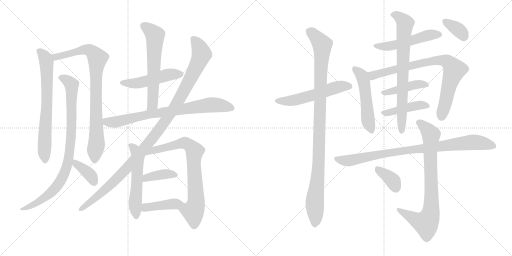
t = 0.00 s
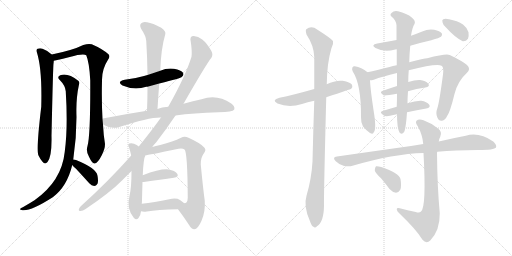
t = 3.72 s
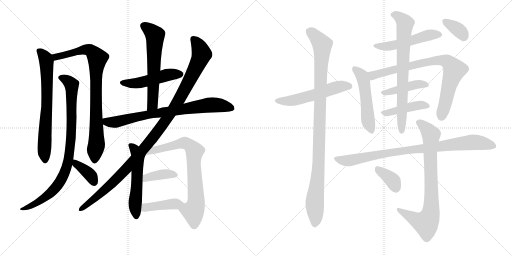
t = 7.43 s
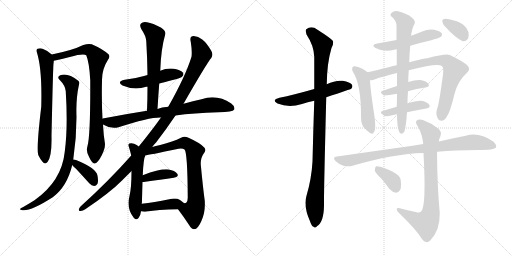
t = 11.15 s
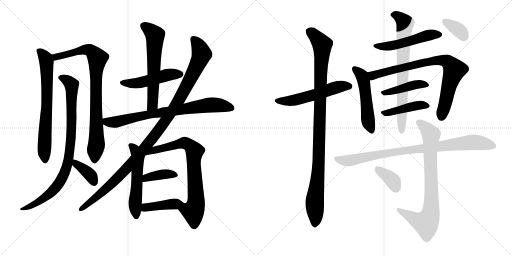
t = 14.86 s
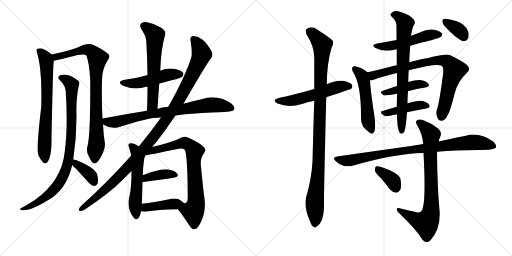
t = 18.58 s

The animated SVG that drew these frames (rendered in a browser with its animation timeline set to each time). Animation: 24 CSS @keyframes rules; one cycle of 18.58 s.

<svg version="1.1" viewBox="0 0 2048 1024" xmlns="http://www.w3.org/2000/svg">
  <g stroke="lightgray" stroke-dasharray="1,1" stroke-width="1" transform="scale(4, 4)">
    <line x1="0" y1="0" x2="256" y2="256"></line>
    <line x1="256" y1="0" x2="0" y2="256"></line>
    <line x1="128" y1="0" x2="128" y2="256"></line>
    <line x1="0" y1="128" x2="256" y2="128"></line>
    <line x1="256" y1="0" x2="512" y2="256"></line>
    <line x1="512" y1="0" x2="256" y2="256"></line>
    <line x1="384" y1="0" x2="384" y2="256"></line>
    <line x1="256" y1="128" x2="512" y2="128"></line>
  </g>
<g transform="scale(1, -1) translate(0, -850)">
   <style type="text/css">
    @keyframes keyframes0 {
      from {
       stroke: black;
       stroke-dashoffset: 705;
       stroke-width: 128;
       }
       70% {
       animation-timing-function: step-end;
       stroke: black;
       stroke-dashoffset: 0;
       stroke-width: 128;
       }
       to {
       stroke: black;
       stroke-width: 1024;
       }
       }
       #make-me-a-hanzi-animation-0 {
         animation: keyframes0 0.823730s both;
         animation-delay: 0.000000s;
         animation-timing-function: linear;
       }
    @keyframes keyframes1 {
      from {
       stroke: black;
       stroke-dashoffset: 862;
       stroke-width: 128;
       }
       74% {
       animation-timing-function: step-end;
       stroke: black;
       stroke-dashoffset: 0;
       stroke-width: 128;
       }
       to {
       stroke: black;
       stroke-width: 1024;
       }
       }
       #make-me-a-hanzi-animation-1 {
         animation: keyframes1 0.951497s both;
         animation-delay: 0.823730s;
         animation-timing-function: linear;
       }
    @keyframes keyframes2 {
      from {
       stroke: black;
       stroke-dashoffset: 894;
       stroke-width: 128;
       }
       74% {
       animation-timing-function: step-end;
       stroke: black;
       stroke-dashoffset: 0;
       stroke-width: 128;
       }
       to {
       stroke: black;
       stroke-width: 1024;
       }
       }
       #make-me-a-hanzi-animation-2 {
         animation: keyframes2 0.977539s both;
         animation-delay: 1.775228s;
         animation-timing-function: linear;
       }
    @keyframes keyframes3 {
      from {
       stroke: black;
       stroke-dashoffset: 373;
       stroke-width: 128;
       }
       55% {
       animation-timing-function: step-end;
       stroke: black;
       stroke-dashoffset: 0;
       stroke-width: 128;
       }
       to {
       stroke: black;
       stroke-width: 1024;
       }
       }
       #make-me-a-hanzi-animation-3 {
         animation: keyframes3 0.553548s both;
         animation-delay: 2.752767s;
         animation-timing-function: linear;
       }
    @keyframes keyframes4 {
      from {
       stroke: black;
       stroke-dashoffset: 491;
       stroke-width: 128;
       }
       62% {
       animation-timing-function: step-end;
       stroke: black;
       stroke-dashoffset: 0;
       stroke-width: 128;
       }
       to {
       stroke: black;
       stroke-width: 1024;
       }
       }
       #make-me-a-hanzi-animation-4 {
         animation: keyframes4 0.649577s both;
         animation-delay: 3.306315s;
         animation-timing-function: linear;
       }
    @keyframes keyframes5 {
      from {
       stroke: black;
       stroke-dashoffset: 615;
       stroke-width: 128;
       }
       67% {
       animation-timing-function: step-end;
       stroke: black;
       stroke-dashoffset: 0;
       stroke-width: 128;
       }
       to {
       stroke: black;
       stroke-width: 1024;
       }
       }
       #make-me-a-hanzi-animation-5 {
         animation: keyframes5 0.750488s both;
         animation-delay: 3.955892s;
         animation-timing-function: linear;
       }
    @keyframes keyframes6 {
      from {
       stroke: black;
       stroke-dashoffset: 778;
       stroke-width: 128;
       }
       72% {
       animation-timing-function: step-end;
       stroke: black;
       stroke-dashoffset: 0;
       stroke-width: 128;
       }
       to {
       stroke: black;
       stroke-width: 1024;
       }
       }
       #make-me-a-hanzi-animation-6 {
         animation: keyframes6 0.883138s both;
         animation-delay: 4.706380s;
         animation-timing-function: linear;
       }
    @keyframes keyframes7 {
      from {
       stroke: black;
       stroke-dashoffset: 1120;
       stroke-width: 128;
       }
       78% {
       animation-timing-function: step-end;
       stroke: black;
       stroke-dashoffset: 0;
       stroke-width: 128;
       }
       to {
       stroke: black;
       stroke-width: 1024;
       }
       }
       #make-me-a-hanzi-animation-7 {
         animation: keyframes7 1.161458s both;
         animation-delay: 5.589518s;
         animation-timing-function: linear;
       }
    @keyframes keyframes8 {
      from {
       stroke: black;
       stroke-dashoffset: 549;
       stroke-width: 128;
       }
       64% {
       animation-timing-function: step-end;
       stroke: black;
       stroke-dashoffset: 0;
       stroke-width: 128;
       }
       to {
       stroke: black;
       stroke-width: 1024;
       }
       }
       #make-me-a-hanzi-animation-8 {
         animation: keyframes8 0.696777s both;
         animation-delay: 6.750977s;
         animation-timing-function: linear;
       }
    @keyframes keyframes9 {
      from {
       stroke: black;
       stroke-dashoffset: 766;
       stroke-width: 128;
       }
       71% {
       animation-timing-function: step-end;
       stroke: black;
       stroke-dashoffset: 0;
       stroke-width: 128;
       }
       to {
       stroke: black;
       stroke-width: 1024;
       }
       }
       #make-me-a-hanzi-animation-9 {
         animation: keyframes9 0.873372s both;
         animation-delay: 7.447754s;
         animation-timing-function: linear;
       }
    @keyframes keyframes10 {
      from {
       stroke: black;
       stroke-dashoffset: 388;
       stroke-width: 128;
       }
       56% {
       animation-timing-function: step-end;
       stroke: black;
       stroke-dashoffset: 0;
       stroke-width: 128;
       }
       to {
       stroke: black;
       stroke-width: 1024;
       }
       }
       #make-me-a-hanzi-animation-10 {
         animation: keyframes10 0.565755s both;
         animation-delay: 8.321126s;
         animation-timing-function: linear;
       }
    @keyframes keyframes11 {
      from {
       stroke: black;
       stroke-dashoffset: 418;
       stroke-width: 128;
       }
       58% {
       animation-timing-function: step-end;
       stroke: black;
       stroke-dashoffset: 0;
       stroke-width: 128;
       }
       to {
       stroke: black;
       stroke-width: 1024;
       }
       }
       #make-me-a-hanzi-animation-11 {
         animation: keyframes11 0.590169s both;
         animation-delay: 8.886882s;
         animation-timing-function: linear;
       }
    @keyframes keyframes12 {
      from {
       stroke: black;
       stroke-dashoffset: 555;
       stroke-width: 128;
       }
       64% {
       animation-timing-function: step-end;
       stroke: black;
       stroke-dashoffset: 0;
       stroke-width: 128;
       }
       to {
       stroke: black;
       stroke-width: 1024;
       }
       }
       #make-me-a-hanzi-animation-12 {
         animation: keyframes12 0.701660s both;
         animation-delay: 9.477051s;
         animation-timing-function: linear;
       }
    @keyframes keyframes13 {
      from {
       stroke: black;
       stroke-dashoffset: 1047;
       stroke-width: 128;
       }
       77% {
       animation-timing-function: step-end;
       stroke: black;
       stroke-dashoffset: 0;
       stroke-width: 128;
       }
       to {
       stroke: black;
       stroke-width: 1024;
       }
       }
       #make-me-a-hanzi-animation-13 {
         animation: keyframes13 1.102051s both;
         animation-delay: 10.178711s;
         animation-timing-function: linear;
       }
    @keyframes keyframes14 {
      from {
       stroke: black;
       stroke-dashoffset: 516;
       stroke-width: 128;
       }
       63% {
       animation-timing-function: step-end;
       stroke: black;
       stroke-dashoffset: 0;
       stroke-width: 128;
       }
       to {
       stroke: black;
       stroke-width: 1024;
       }
       }
       #make-me-a-hanzi-animation-14 {
         animation: keyframes14 0.669922s both;
         animation-delay: 11.280762s;
         animation-timing-function: linear;
       }
    @keyframes keyframes15 {
      from {
       stroke: black;
       stroke-dashoffset: 518;
       stroke-width: 128;
       }
       63% {
       animation-timing-function: step-end;
       stroke: black;
       stroke-dashoffset: 0;
       stroke-width: 128;
       }
       to {
       stroke: black;
       stroke-width: 1024;
       }
       }
       #make-me-a-hanzi-animation-15 {
         animation: keyframes15 0.671549s both;
         animation-delay: 11.950684s;
         animation-timing-function: linear;
       }
    @keyframes keyframes16 {
      from {
       stroke: black;
       stroke-dashoffset: 816;
       stroke-width: 128;
       }
       73% {
       animation-timing-function: step-end;
       stroke: black;
       stroke-dashoffset: 0;
       stroke-width: 128;
       }
       to {
       stroke: black;
       stroke-width: 1024;
       }
       }
       #make-me-a-hanzi-animation-16 {
         animation: keyframes16 0.914062s both;
         animation-delay: 12.622233s;
         animation-timing-function: linear;
       }
    @keyframes keyframes17 {
      from {
       stroke: black;
       stroke-dashoffset: 434;
       stroke-width: 128;
       }
       59% {
       animation-timing-function: step-end;
       stroke: black;
       stroke-dashoffset: 0;
       stroke-width: 128;
       }
       to {
       stroke: black;
       stroke-width: 1024;
       }
       }
       #make-me-a-hanzi-animation-17 {
         animation: keyframes17 0.603190s both;
         animation-delay: 13.536296s;
         animation-timing-function: linear;
       }
    @keyframes keyframes18 {
      from {
       stroke: black;
       stroke-dashoffset: 436;
       stroke-width: 128;
       }
       59% {
       animation-timing-function: step-end;
       stroke: black;
       stroke-dashoffset: 0;
       stroke-width: 128;
       }
       to {
       stroke: black;
       stroke-width: 1024;
       }
       }
       #make-me-a-hanzi-animation-18 {
         animation: keyframes18 0.604818s both;
         animation-delay: 14.139486s;
         animation-timing-function: linear;
       }
    @keyframes keyframes19 {
      from {
       stroke: black;
       stroke-dashoffset: 748;
       stroke-width: 128;
       }
       71% {
       animation-timing-function: step-end;
       stroke: black;
       stroke-dashoffset: 0;
       stroke-width: 128;
       }
       to {
       stroke: black;
       stroke-width: 1024;
       }
       }
       #make-me-a-hanzi-animation-19 {
         animation: keyframes19 0.858724s both;
         animation-delay: 14.744303s;
         animation-timing-function: linear;
       }
    @keyframes keyframes20 {
      from {
       stroke: black;
       stroke-dashoffset: 354;
       stroke-width: 128;
       }
       54% {
       animation-timing-function: step-end;
       stroke: black;
       stroke-dashoffset: 0;
       stroke-width: 128;
       }
       to {
       stroke: black;
       stroke-width: 1024;
       }
       }
       #make-me-a-hanzi-animation-20 {
         animation: keyframes20 0.538086s both;
         animation-delay: 15.603027s;
         animation-timing-function: linear;
       }
    @keyframes keyframes21 {
      from {
       stroke: black;
       stroke-dashoffset: 895;
       stroke-width: 128;
       }
       74% {
       animation-timing-function: step-end;
       stroke: black;
       stroke-dashoffset: 0;
       stroke-width: 128;
       }
       to {
       stroke: black;
       stroke-width: 1024;
       }
       }
       #make-me-a-hanzi-animation-21 {
         animation: keyframes21 0.978353s both;
         animation-delay: 16.141113s;
         animation-timing-function: linear;
       }
    @keyframes keyframes22 {
      from {
       stroke: black;
       stroke-dashoffset: 805;
       stroke-width: 128;
       }
       72% {
       animation-timing-function: step-end;
       stroke: black;
       stroke-dashoffset: 0;
       stroke-width: 128;
       }
       to {
       stroke: black;
       stroke-width: 1024;
       }
       }
       #make-me-a-hanzi-animation-22 {
         animation: keyframes22 0.905111s both;
         animation-delay: 17.119466s;
         animation-timing-function: linear;
       }
    @keyframes keyframes23 {
      from {
       stroke: black;
       stroke-dashoffset: 369;
       stroke-width: 128;
       }
       55% {
       animation-timing-function: step-end;
       stroke: black;
       stroke-dashoffset: 0;
       stroke-width: 128;
       }
       to {
       stroke: black;
       stroke-width: 1024;
       }
       }
       #make-me-a-hanzi-animation-23 {
         animation: keyframes23 0.550293s both;
         animation-delay: 18.024577s;
         animation-timing-function: linear;
       }
</style>
<path d="M 207 632 Q 192 647 170 655 Q 161 659 150 655 Q 143 651 148 639 Q 169 572 165 423 Q 144 248 154 228 Q 160 215 170 203 Q 180 190 190 202 Q 208 224 206 306 Q 212 577 214 595 Q 215 602 215 607 C 216 624 216 624 207 632 Z" fill="lightgray"></path> 
<path d="M 410 375 Q 406 444 408 527 Q 407 573 432 611 Q 442 624 434 633 Q 409 655 367 673 Q 354 677 333 670 Q 291 649 207 632 C 178 626 186 601 215 607 Q 216 608 220 608 Q 254 615 279 622 Q 333 637 345 629 Q 357 601 361 529 Q 362 309 350 266 Q 343 244 356 223 Q 369 195 378 196 Q 391 197 407 229 Q 420 254 420 274 Q 414 310 412 352 L 410 375 Z" fill="lightgray"></path> 
<path d="M 293 212 Q 306 296 306 382 Q 303 454 316 512 Q 320 521 313 527 Q 271 560 241 549 Q 226 542 239 530 Q 261 508 263 485 Q 272 340 259 243 Q 247 126 138 49 Q 119 37 93 22 Q 83 18 81 15 Q 77 11 90 9 Q 124 5 211 61 Q 268 103 289 190 L 293 212 Z" fill="lightgray"></path> 
<path d="M 289 190 Q 293 184 304 175 Q 329 148 357 117 Q 366 107 377 106 Q 384 106 390 115 Q 394 125 390 147 Q 386 177 304 210 Q 297 213 293 212 C 272 212 272 212 289 190 Z" fill="lightgray"></path> 
<path d="M 637 516 Q 724 537 728 543 Q 737 550 732 559 Q 725 569 696 575 Q 668 579 641 567 L 590 550 Q 583 549 576 546 Q 542 536 499 531 Q 465 524 490 508 Q 538 487 585 503 Q 586 504 590 503 L 637 516 Z" fill="lightgray"></path> 
<path d="M 630 414 Q 633 466 637 516 L 641 567 Q 644 655 661 713 Q 665 725 645 739 Q 611 758 588 761 Q 572 765 564 756 Q 557 749 565 734 Q 584 706 585 686 Q 589 622 590 550 L 590 503 Q 590 457 588 407 C 587 377 628 384 630 414 Z" fill="lightgray"></path> 
<path d="M 702 388 Q 774 398 874 401 Q 931 401 937 412 Q 941 424 925 436 Q 868 475 806 453 Q 773 447 734 435 L 673 423 Q 646 422 630 414 L 588 407 Q 504 394 411 376 Q 410 376 410 375 C 381 368 385 366 412 352 Q 443 333 474 341 Q 594 380 641 380 L 644 380 L 702 388 Z" fill="lightgray"></path> 
<path d="M 609 262 Q 616 272 625 281 Q 667 336 702 388 L 734 435 Q 827 597 845 618 Q 854 631 845 647 Q 827 678 809 692 Q 793 705 775 706 Q 757 706 763 683 Q 769 644 766 623 Q 742 545 673 423 L 644 380 Q 607 328 555 264 L 525 228 Q 434 125 323 25 Q 316 19 315 11 Q 315 5 322 6 Q 332 7 341 13 Q 441 80 490 130 Q 508 148 526 166 L 609 262 Z" fill="lightgray"></path> 
<path d="M 555 264 Q 548 271 536 275 Q 527 279 517 276 Q 510 272 516 261 Q 523 237 525 228 L 526 166 Q 526 99 518 66 Q 505 15 535 -21 Q 545 -33 554 -22 Q 563 -10 564 5 L 567 35 Q 568 42 568 51 Q 569 91 570 122 L 571 149 Q 574 218 582 229 C 586 240 579 246 555 264 Z" fill="lightgray"></path> 
<path d="M 712 13 Q 737 -20 757 -51 Q 766 -67 777 -67 Q 792 -66 806 -33 Q 822 3 819 47 Q 812 98 803 192 Q 802 220 817 239 Q 826 251 817 260 Q 801 278 754 299 Q 738 308 724 299 Q 693 283 641 270 Q 622 266 609 262 C 580 254 551 227 581 230 L 582 229 Q 591 229 714 255 Q 730 258 738 252 Q 750 243 751 58 Q 750 54 750 49 Q 747 36 737 37 C 713 19 710 16 712 13 Z" fill="lightgray"></path> 
<path d="M 570 122 Q 571 122 575 122 Q 645 132 695 139 Q 717 143 709 155 Q 699 168 675 172 Q 642 176 571 149 C 543 138 540 122 570 122 Z" fill="lightgray"></path> 
<path d="M 564 5 Q 574 2 587 4 Q 629 11 712 13 C 742 14 760 18 737 37 Q 730 43 720 50 Q 705 60 677 53 Q 616 41 567 35 C 537 31 535 12 564 5 Z" fill="lightgray"></path> 
<path d="M 1305 461 Q 1404 494 1405 495 Q 1412 502 1408 511 Q 1401 521 1371 527 Q 1341 530 1307 513 L 1257 494 Q 1173 470 1118 459 Q 1084 450 1110 436 Q 1155 418 1208 434 Q 1230 441 1257 447 L 1305 461 Z" fill="lightgray"></path> 
<path d="M 1226 67 Q 1213 25 1240 -35 Q 1246 -54 1254 -57 Q 1260 -64 1268 -55 Q 1295 -39 1296 27 Q 1295 72 1305 461 L 1307 513 Q 1308 598 1326 658 Q 1335 673 1332 686 Q 1325 696 1270 731 Q 1246 749 1225 733 Q 1221 729 1226 712 Q 1256 667 1257 622 Q 1257 562 1257 494 L 1257 447 Q 1253 332 1250 204 Q 1246 134 1226 67 Z" fill="lightgray"></path> 
<path d="M 1641 667 Q 1681 679 1725 689 Q 1759 699 1764 703 Q 1771 710 1767 717 Q 1760 726 1737 731 Q 1712 735 1689 724 Q 1667 715 1644 707 L 1586 690 Q 1549 683 1509 676 Q 1481 670 1502 658 Q 1535 640 1581 652 Q 1582 653 1587 653 L 1641 667 Z" fill="lightgray"></path> 
<path d="M 1470 561 Q 1446 582 1419 585 Q 1413 586 1410 581 Q 1406 574 1411 564 Q 1445 513 1444 382 Q 1443 361 1452 344 Q 1465 328 1480 318 Q 1493 311 1495 321 Q 1507 333 1494 410 Q 1481 497 1480 529 C 1479 554 1479 554 1470 561 Z" fill="lightgray"></path> 
<path d="M 1635 569 Q 1746 597 1766 587 Q 1776 583 1772 552 Q 1757 438 1749 416 Q 1742 397 1749 381 Q 1755 365 1768 367 Q 1781 370 1788 385 Q 1800 400 1818 474 Q 1831 526 1867 558 Q 1885 574 1868 590 Q 1849 606 1799 630 Q 1786 637 1709 617 Q 1697 617 1637 601 L 1587 589 Q 1571 586 1558 582 Q 1506 569 1470 561 C 1441 554 1450 524 1480 529 Q 1487 529 1495 531 Q 1529 544 1588 558 L 1635 569 Z" fill="lightgray"></path> 
<path d="M 1632 485 Q 1666 495 1701 500 Q 1722 504 1713 515 Q 1703 528 1680 530 Q 1661 531 1633 522 L 1588 506 Q 1557 496 1529 486 Q 1516 482 1534 469 Q 1538 466 1588 475 L 1632 485 Z" fill="lightgray"></path> 
<path d="M 1628 401 Q 1668 410 1705 416 Q 1724 420 1717 431 Q 1707 444 1685 447 Q 1663 448 1630 437 L 1587 423 Q 1556 414 1530 406 Q 1515 402 1534 389 Q 1541 383 1560 387 Q 1573 391 1588 393 L 1628 401 Z" fill="lightgray"></path> 
<path d="M 1588 393 Q 1588 339 1598 320 Q 1610 308 1618 325 Q 1624 343 1628 401 L 1630 437 Q 1630 459 1632 485 L 1633 522 Q 1633 546 1635 569 L 1637 601 Q 1638 638 1641 667 L 1644 707 Q 1650 744 1658 754 Q 1664 767 1647 780 Q 1628 796 1592 805 Q 1576 809 1566 798 Q 1557 791 1568 782 Q 1584 769 1586 749 Q 1586 725 1586 690 L 1587 653 Q 1587 625 1587 589 L 1588 558 Q 1588 530 1588 506 L 1588 475 Q 1588 450 1587 423 L 1588 393 Z" fill="lightgray"></path> 
<path d="M 1785 739 Q 1821 699 1851 685 Q 1864 684 1872 695 Q 1876 705 1874 721 Q 1868 740 1852 752 Q 1830 767 1796 773 Q 1781 777 1773 773 Q 1767 772 1770 761 Q 1771 751 1785 739 Z" fill="lightgray"></path> 
<path d="M 1749 243 Q 1821 250 1911 250 Q 1978 250 1984 260 Q 1988 270 1973 284 Q 1916 323 1863 307 Q 1815 298 1755 284 L 1693 274 Q 1669 271 1644 266 Q 1508 247 1348 224 Q 1327 221 1343 205 Q 1356 192 1374 187 Q 1395 183 1410 187 Q 1575 235 1694 238 L 1749 243 Z" fill="lightgray"></path> 
<path d="M 1663 2 Q 1630 9 1599 17 Q 1586 20 1587 12 Q 1588 5 1598 -4 Q 1667 -70 1690 -109 Q 1705 -127 1721 -112 Q 1760 -72 1759 -3 Q 1749 106 1748 237 Q 1748 240 1749 243 L 1755 284 Q 1756 294 1761 303 Q 1770 322 1752 336 Q 1725 358 1694 369 Q 1675 376 1666 367 Q 1660 360 1671 345 Q 1690 311 1693 274 L 1694 238 Q 1706 21 1684 4 Q 1677 -3 1663 2 Z" fill="lightgray"></path> 
<path d="M 1525 136 Q 1541 117 1558 94 Q 1570 81 1584 79 Q 1594 79 1601 91 Q 1607 104 1602 134 Q 1596 158 1525 182 Q 1510 186 1504 185 Q 1500 182 1499 169 Q 1500 159 1525 136 Z" fill="lightgray"></path> 
      <clipPath id="make-me-a-hanzi-clip-0">
      <path d="M 207 632 Q 192 647 170 655 Q 161 659 150 655 Q 143 651 148 639 Q 169 572 165 423 Q 144 248 154 228 Q 160 215 170 203 Q 180 190 190 202 Q 208 224 206 306 Q 212 577 214 595 Q 215 602 215 607 C 216 624 216 624 207 632 Z" fill="lightgray"></path>
      </clipPath>
      <path clip-path="url(#make-me-a-hanzi-clip-0)" d="M 157 646 L 177 625 L 186 603 L 189 462 L 178 285 L 180 207 " fill="none" id="make-me-a-hanzi-animation-0" stroke-dasharray="577 1154" stroke-linecap="round"></path>

      <clipPath id="make-me-a-hanzi-clip-1">
      <path d="M 410 375 Q 406 444 408 527 Q 407 573 432 611 Q 442 624 434 633 Q 409 655 367 673 Q 354 677 333 670 Q 291 649 207 632 C 178 626 186 601 215 607 Q 216 608 220 608 Q 254 615 279 622 Q 333 637 345 629 Q 357 601 361 529 Q 362 309 350 266 Q 343 244 356 223 Q 369 195 378 196 Q 391 197 407 229 Q 420 254 420 274 Q 414 310 412 352 L 410 375 Z" fill="lightgray"></path>
      </clipPath>
      <path clip-path="url(#make-me-a-hanzi-clip-1)" d="M 216 614 L 236 626 L 345 652 L 365 647 L 390 617 L 383 540 L 386 276 L 379 207 " fill="none" id="make-me-a-hanzi-animation-1" stroke-dasharray="734 1468" stroke-linecap="round"></path>

      <clipPath id="make-me-a-hanzi-clip-2">
      <path d="M 293 212 Q 306 296 306 382 Q 303 454 316 512 Q 320 521 313 527 Q 271 560 241 549 Q 226 542 239 530 Q 261 508 263 485 Q 272 340 259 243 Q 247 126 138 49 Q 119 37 93 22 Q 83 18 81 15 Q 77 11 90 9 Q 124 5 211 61 Q 268 103 289 190 L 293 212 Z" fill="lightgray"></path>
      </clipPath>
      <path clip-path="url(#make-me-a-hanzi-clip-2)" d="M 243 539 L 268 529 L 286 511 L 285 313 L 267 185 L 238 119 L 205 80 L 146 37 L 111 20 L 88 16 " fill="none" id="make-me-a-hanzi-animation-2" stroke-dasharray="766 1532" stroke-linecap="round"></path>

      <clipPath id="make-me-a-hanzi-clip-3">
      <path d="M 289 190 Q 293 184 304 175 Q 329 148 357 117 Q 366 107 377 106 Q 384 106 390 115 Q 394 125 390 147 Q 386 177 304 210 Q 297 213 293 212 C 272 212 272 212 289 190 Z" fill="lightgray"></path>
      </clipPath>
      <path clip-path="url(#make-me-a-hanzi-clip-3)" d="M 298 206 L 366 144 L 376 121 " fill="none" id="make-me-a-hanzi-animation-3" stroke-dasharray="245 490" stroke-linecap="round"></path>

      <clipPath id="make-me-a-hanzi-clip-4">
      <path d="M 637 516 Q 724 537 728 543 Q 737 550 732 559 Q 725 569 696 575 Q 668 579 641 567 L 590 550 Q 583 549 576 546 Q 542 536 499 531 Q 465 524 490 508 Q 538 487 585 503 Q 586 504 590 503 L 637 516 Z" fill="lightgray"></path>
      </clipPath>
      <path clip-path="url(#make-me-a-hanzi-clip-4)" d="M 492 520 L 518 515 L 572 521 L 677 552 L 722 553 " fill="none" id="make-me-a-hanzi-animation-4" stroke-dasharray="363 726" stroke-linecap="round"></path>

      <clipPath id="make-me-a-hanzi-clip-5">
      <path d="M 630 414 Q 633 466 637 516 L 641 567 Q 644 655 661 713 Q 665 725 645 739 Q 611 758 588 761 Q 572 765 564 756 Q 557 749 565 734 Q 584 706 585 686 Q 589 622 590 550 L 590 503 Q 590 457 588 407 C 587 377 628 384 630 414 Z" fill="lightgray"></path>
      </clipPath>
      <path clip-path="url(#make-me-a-hanzi-clip-5)" d="M 576 747 L 620 709 L 611 437 L 594 414 " fill="none" id="make-me-a-hanzi-animation-5" stroke-dasharray="487 974" stroke-linecap="round"></path>

      <clipPath id="make-me-a-hanzi-clip-6">
      <path d="M 702 388 Q 774 398 874 401 Q 931 401 937 412 Q 941 424 925 436 Q 868 475 806 453 Q 773 447 734 435 L 673 423 Q 646 422 630 414 L 588 407 Q 504 394 411 376 Q 410 376 410 375 C 381 368 385 366 412 352 Q 443 333 474 341 Q 594 380 641 380 L 644 380 L 702 388 Z" fill="lightgray"></path>
      </clipPath>
      <path clip-path="url(#make-me-a-hanzi-clip-6)" d="M 416 370 L 428 362 L 478 364 L 583 390 L 834 430 L 880 429 L 928 417 " fill="none" id="make-me-a-hanzi-animation-6" stroke-dasharray="650 1300" stroke-linecap="round"></path>

      <clipPath id="make-me-a-hanzi-clip-7">
      <path d="M 609 262 Q 616 272 625 281 Q 667 336 702 388 L 734 435 Q 827 597 845 618 Q 854 631 845 647 Q 827 678 809 692 Q 793 705 775 706 Q 757 706 763 683 Q 769 644 766 623 Q 742 545 673 423 L 644 380 Q 607 328 555 264 L 525 228 Q 434 125 323 25 Q 316 19 315 11 Q 315 5 322 6 Q 332 7 341 13 Q 441 80 490 130 Q 508 148 526 166 L 609 262 Z" fill="lightgray"></path>
      </clipPath>
      <path clip-path="url(#make-me-a-hanzi-clip-7)" d="M 775 692 L 794 667 L 807 634 L 733 479 L 665 371 L 613 300 L 498 167 L 412 84 L 322 13 " fill="none" id="make-me-a-hanzi-animation-7" stroke-dasharray="992 1984" stroke-linecap="round"></path>

      <clipPath id="make-me-a-hanzi-clip-8">
      <path d="M 555 264 Q 548 271 536 275 Q 527 279 517 276 Q 510 272 516 261 Q 523 237 525 228 L 526 166 Q 526 99 518 66 Q 505 15 535 -21 Q 545 -33 554 -22 Q 563 -10 564 5 L 567 35 Q 568 42 568 51 Q 569 91 570 122 L 571 149 Q 574 218 582 229 C 586 240 579 246 555 264 Z" fill="lightgray"></path>
      </clipPath>
      <path clip-path="url(#make-me-a-hanzi-clip-8)" d="M 523 268 L 539 252 L 551 221 L 540 40 L 545 -16 " fill="none" id="make-me-a-hanzi-animation-8" stroke-dasharray="421 842" stroke-linecap="round"></path>

      <clipPath id="make-me-a-hanzi-clip-9">
      <path d="M 712 13 Q 737 -20 757 -51 Q 766 -67 777 -67 Q 792 -66 806 -33 Q 822 3 819 47 Q 812 98 803 192 Q 802 220 817 239 Q 826 251 817 260 Q 801 278 754 299 Q 738 308 724 299 Q 693 283 641 270 Q 622 266 609 262 C 580 254 551 227 581 230 L 582 229 Q 591 229 714 255 Q 730 258 738 252 Q 750 243 751 58 Q 750 54 750 49 Q 747 36 737 37 C 713 19 710 16 712 13 Z" fill="lightgray"></path>
      </clipPath>
      <path clip-path="url(#make-me-a-hanzi-clip-9)" d="M 588 235 L 627 252 L 738 279 L 753 273 L 776 250 L 784 59 L 782 27 L 772 5 L 777 -52 " fill="none" id="make-me-a-hanzi-animation-9" stroke-dasharray="638 1276" stroke-linecap="round"></path>

      <clipPath id="make-me-a-hanzi-clip-10">
      <path d="M 570 122 Q 571 122 575 122 Q 645 132 695 139 Q 717 143 709 155 Q 699 168 675 172 Q 642 176 571 149 C 543 138 540 122 570 122 Z" fill="lightgray"></path>
      </clipPath>
      <path clip-path="url(#make-me-a-hanzi-clip-10)" d="M 573 129 L 586 140 L 621 148 L 678 155 L 699 149 " fill="none" id="make-me-a-hanzi-animation-10" stroke-dasharray="260 520" stroke-linecap="round"></path>

      <clipPath id="make-me-a-hanzi-clip-11">
      <path d="M 564 5 Q 574 2 587 4 Q 629 11 712 13 C 742 14 760 18 737 37 Q 730 43 720 50 Q 705 60 677 53 Q 616 41 567 35 C 537 31 535 12 564 5 Z" fill="lightgray"></path>
      </clipPath>
      <path clip-path="url(#make-me-a-hanzi-clip-11)" d="M 571 12 L 590 21 L 638 29 L 730 36 " fill="none" id="make-me-a-hanzi-animation-11" stroke-dasharray="290 580" stroke-linecap="round"></path>

      <clipPath id="make-me-a-hanzi-clip-12">
      <path d="M 1305 461 Q 1404 494 1405 495 Q 1412 502 1408 511 Q 1401 521 1371 527 Q 1341 530 1307 513 L 1257 494 Q 1173 470 1118 459 Q 1084 450 1110 436 Q 1155 418 1208 434 Q 1230 441 1257 447 L 1305 461 Z" fill="lightgray"></path>
      </clipPath>
      <path clip-path="url(#make-me-a-hanzi-clip-12)" d="M 1111 448 L 1182 450 L 1345 501 L 1386 506 L 1401 502 " fill="none" id="make-me-a-hanzi-animation-12" stroke-dasharray="427 854" stroke-linecap="round"></path>

      <clipPath id="make-me-a-hanzi-clip-13">
      <path d="M 1226 67 Q 1213 25 1240 -35 Q 1246 -54 1254 -57 Q 1260 -64 1268 -55 Q 1295 -39 1296 27 Q 1295 72 1305 461 L 1307 513 Q 1308 598 1326 658 Q 1335 673 1332 686 Q 1325 696 1270 731 Q 1246 749 1225 733 Q 1221 729 1226 712 Q 1256 667 1257 622 Q 1257 562 1257 494 L 1257 447 Q 1253 332 1250 204 Q 1246 134 1226 67 Z" fill="lightgray"></path>
      </clipPath>
      <path clip-path="url(#make-me-a-hanzi-clip-13)" d="M 1237 726 L 1279 685 L 1289 662 L 1276 218 L 1259 44 L 1259 -44 " fill="none" id="make-me-a-hanzi-animation-13" stroke-dasharray="919 1838" stroke-linecap="round"></path>

      <clipPath id="make-me-a-hanzi-clip-14">
      <path d="M 1641 667 Q 1681 679 1725 689 Q 1759 699 1764 703 Q 1771 710 1767 717 Q 1760 726 1737 731 Q 1712 735 1689 724 Q 1667 715 1644 707 L 1586 690 Q 1549 683 1509 676 Q 1481 670 1502 658 Q 1535 640 1581 652 Q 1582 653 1587 653 L 1641 667 Z" fill="lightgray"></path>
      </clipPath>
      <path clip-path="url(#make-me-a-hanzi-clip-14)" d="M 1503 668 L 1526 663 L 1567 668 L 1711 708 L 1757 712 " fill="none" id="make-me-a-hanzi-animation-14" stroke-dasharray="388 776" stroke-linecap="round"></path>

      <clipPath id="make-me-a-hanzi-clip-15">
      <path d="M 1470 561 Q 1446 582 1419 585 Q 1413 586 1410 581 Q 1406 574 1411 564 Q 1445 513 1444 382 Q 1443 361 1452 344 Q 1465 328 1480 318 Q 1493 311 1495 321 Q 1507 333 1494 410 Q 1481 497 1480 529 C 1479 554 1479 554 1470 561 Z" fill="lightgray"></path>
      </clipPath>
      <path clip-path="url(#make-me-a-hanzi-clip-15)" d="M 1418 575 L 1448 547 L 1455 527 L 1472 368 L 1485 330 " fill="none" id="make-me-a-hanzi-animation-15" stroke-dasharray="390 780" stroke-linecap="round"></path>

      <clipPath id="make-me-a-hanzi-clip-16">
      <path d="M 1635 569 Q 1746 597 1766 587 Q 1776 583 1772 552 Q 1757 438 1749 416 Q 1742 397 1749 381 Q 1755 365 1768 367 Q 1781 370 1788 385 Q 1800 400 1818 474 Q 1831 526 1867 558 Q 1885 574 1868 590 Q 1849 606 1799 630 Q 1786 637 1709 617 Q 1697 617 1637 601 L 1587 589 Q 1571 586 1558 582 Q 1506 569 1470 561 C 1441 554 1450 524 1480 529 Q 1487 529 1495 531 Q 1529 544 1588 558 L 1635 569 Z" fill="lightgray"></path>
      </clipPath>
      <path clip-path="url(#make-me-a-hanzi-clip-16)" d="M 1477 557 L 1494 549 L 1724 606 L 1765 610 L 1796 600 L 1818 571 L 1797 513 L 1766 384 " fill="none" id="make-me-a-hanzi-animation-16" stroke-dasharray="688 1376" stroke-linecap="round"></path>

      <clipPath id="make-me-a-hanzi-clip-17">
      <path d="M 1632 485 Q 1666 495 1701 500 Q 1722 504 1713 515 Q 1703 528 1680 530 Q 1661 531 1633 522 L 1588 506 Q 1557 496 1529 486 Q 1516 482 1534 469 Q 1538 466 1588 475 L 1632 485 Z" fill="lightgray"></path>
      </clipPath>
      <path clip-path="url(#make-me-a-hanzi-clip-17)" d="M 1532 478 L 1661 511 L 1684 514 L 1705 509 " fill="none" id="make-me-a-hanzi-animation-17" stroke-dasharray="306 612" stroke-linecap="round"></path>

      <clipPath id="make-me-a-hanzi-clip-18">
      <path d="M 1628 401 Q 1668 410 1705 416 Q 1724 420 1717 431 Q 1707 444 1685 447 Q 1663 448 1630 437 L 1587 423 Q 1556 414 1530 406 Q 1515 402 1534 389 Q 1541 383 1560 387 Q 1573 391 1588 393 L 1628 401 Z" fill="lightgray"></path>
      </clipPath>
      <path clip-path="url(#make-me-a-hanzi-clip-18)" d="M 1532 397 L 1669 429 L 1708 426 " fill="none" id="make-me-a-hanzi-animation-18" stroke-dasharray="308 616" stroke-linecap="round"></path>

      <clipPath id="make-me-a-hanzi-clip-19">
      <path d="M 1588 393 Q 1588 339 1598 320 Q 1610 308 1618 325 Q 1624 343 1628 401 L 1630 437 Q 1630 459 1632 485 L 1633 522 Q 1633 546 1635 569 L 1637 601 Q 1638 638 1641 667 L 1644 707 Q 1650 744 1658 754 Q 1664 767 1647 780 Q 1628 796 1592 805 Q 1576 809 1566 798 Q 1557 791 1568 782 Q 1584 769 1586 749 Q 1586 725 1586 690 L 1587 653 Q 1587 625 1587 589 L 1588 558 Q 1588 530 1588 506 L 1588 475 Q 1588 450 1587 423 L 1588 393 Z" fill="lightgray"></path>
      </clipPath>
      <path clip-path="url(#make-me-a-hanzi-clip-19)" d="M 1571 791 L 1595 784 L 1620 754 L 1614 698 L 1607 326 " fill="none" id="make-me-a-hanzi-animation-19" stroke-dasharray="620 1240" stroke-linecap="round"></path>

      <clipPath id="make-me-a-hanzi-clip-20">
      <path d="M 1785 739 Q 1821 699 1851 685 Q 1864 684 1872 695 Q 1876 705 1874 721 Q 1868 740 1852 752 Q 1830 767 1796 773 Q 1781 777 1773 773 Q 1767 772 1770 761 Q 1771 751 1785 739 Z" fill="lightgray"></path>
      </clipPath>
      <path clip-path="url(#make-me-a-hanzi-clip-20)" d="M 1780 765 L 1838 727 L 1854 703 " fill="none" id="make-me-a-hanzi-animation-20" stroke-dasharray="226 452" stroke-linecap="round"></path>

      <clipPath id="make-me-a-hanzi-clip-21">
      <path d="M 1749 243 Q 1821 250 1911 250 Q 1978 250 1984 260 Q 1988 270 1973 284 Q 1916 323 1863 307 Q 1815 298 1755 284 L 1693 274 Q 1669 271 1644 266 Q 1508 247 1348 224 Q 1327 221 1343 205 Q 1356 192 1374 187 Q 1395 183 1410 187 Q 1575 235 1694 238 L 1749 243 Z" fill="lightgray"></path>
      </clipPath>
      <path clip-path="url(#make-me-a-hanzi-clip-21)" d="M 1346 214 L 1401 208 L 1580 243 L 1876 280 L 1928 278 L 1977 265 " fill="none" id="make-me-a-hanzi-animation-21" stroke-dasharray="767 1534" stroke-linecap="round"></path>

      <clipPath id="make-me-a-hanzi-clip-22">
      <path d="M 1663 2 Q 1630 9 1599 17 Q 1586 20 1587 12 Q 1588 5 1598 -4 Q 1667 -70 1690 -109 Q 1705 -127 1721 -112 Q 1760 -72 1759 -3 Q 1749 106 1748 237 Q 1748 240 1749 243 L 1755 284 Q 1756 294 1761 303 Q 1770 322 1752 336 Q 1725 358 1694 369 Q 1675 376 1666 367 Q 1660 360 1671 345 Q 1690 311 1693 274 L 1694 238 Q 1706 21 1684 4 Q 1677 -3 1663 2 Z" fill="lightgray"></path>
      </clipPath>
      <path clip-path="url(#make-me-a-hanzi-clip-22)" d="M 1676 360 L 1724 311 L 1722 -7 L 1704 -43 L 1667 -31 L 1595 11 " fill="none" id="make-me-a-hanzi-animation-22" stroke-dasharray="677 1354" stroke-linecap="round"></path>

      <clipPath id="make-me-a-hanzi-clip-23">
      <path d="M 1525 136 Q 1541 117 1558 94 Q 1570 81 1584 79 Q 1594 79 1601 91 Q 1607 104 1602 134 Q 1596 158 1525 182 Q 1510 186 1504 185 Q 1500 182 1499 169 Q 1500 159 1525 136 Z" fill="lightgray"></path>
      </clipPath>
      <path clip-path="url(#make-me-a-hanzi-clip-23)" d="M 1508 179 L 1572 126 L 1583 98 " fill="none" id="make-me-a-hanzi-animation-23" stroke-dasharray="241 482" stroke-linecap="round"></path>

</g>
</svg>
